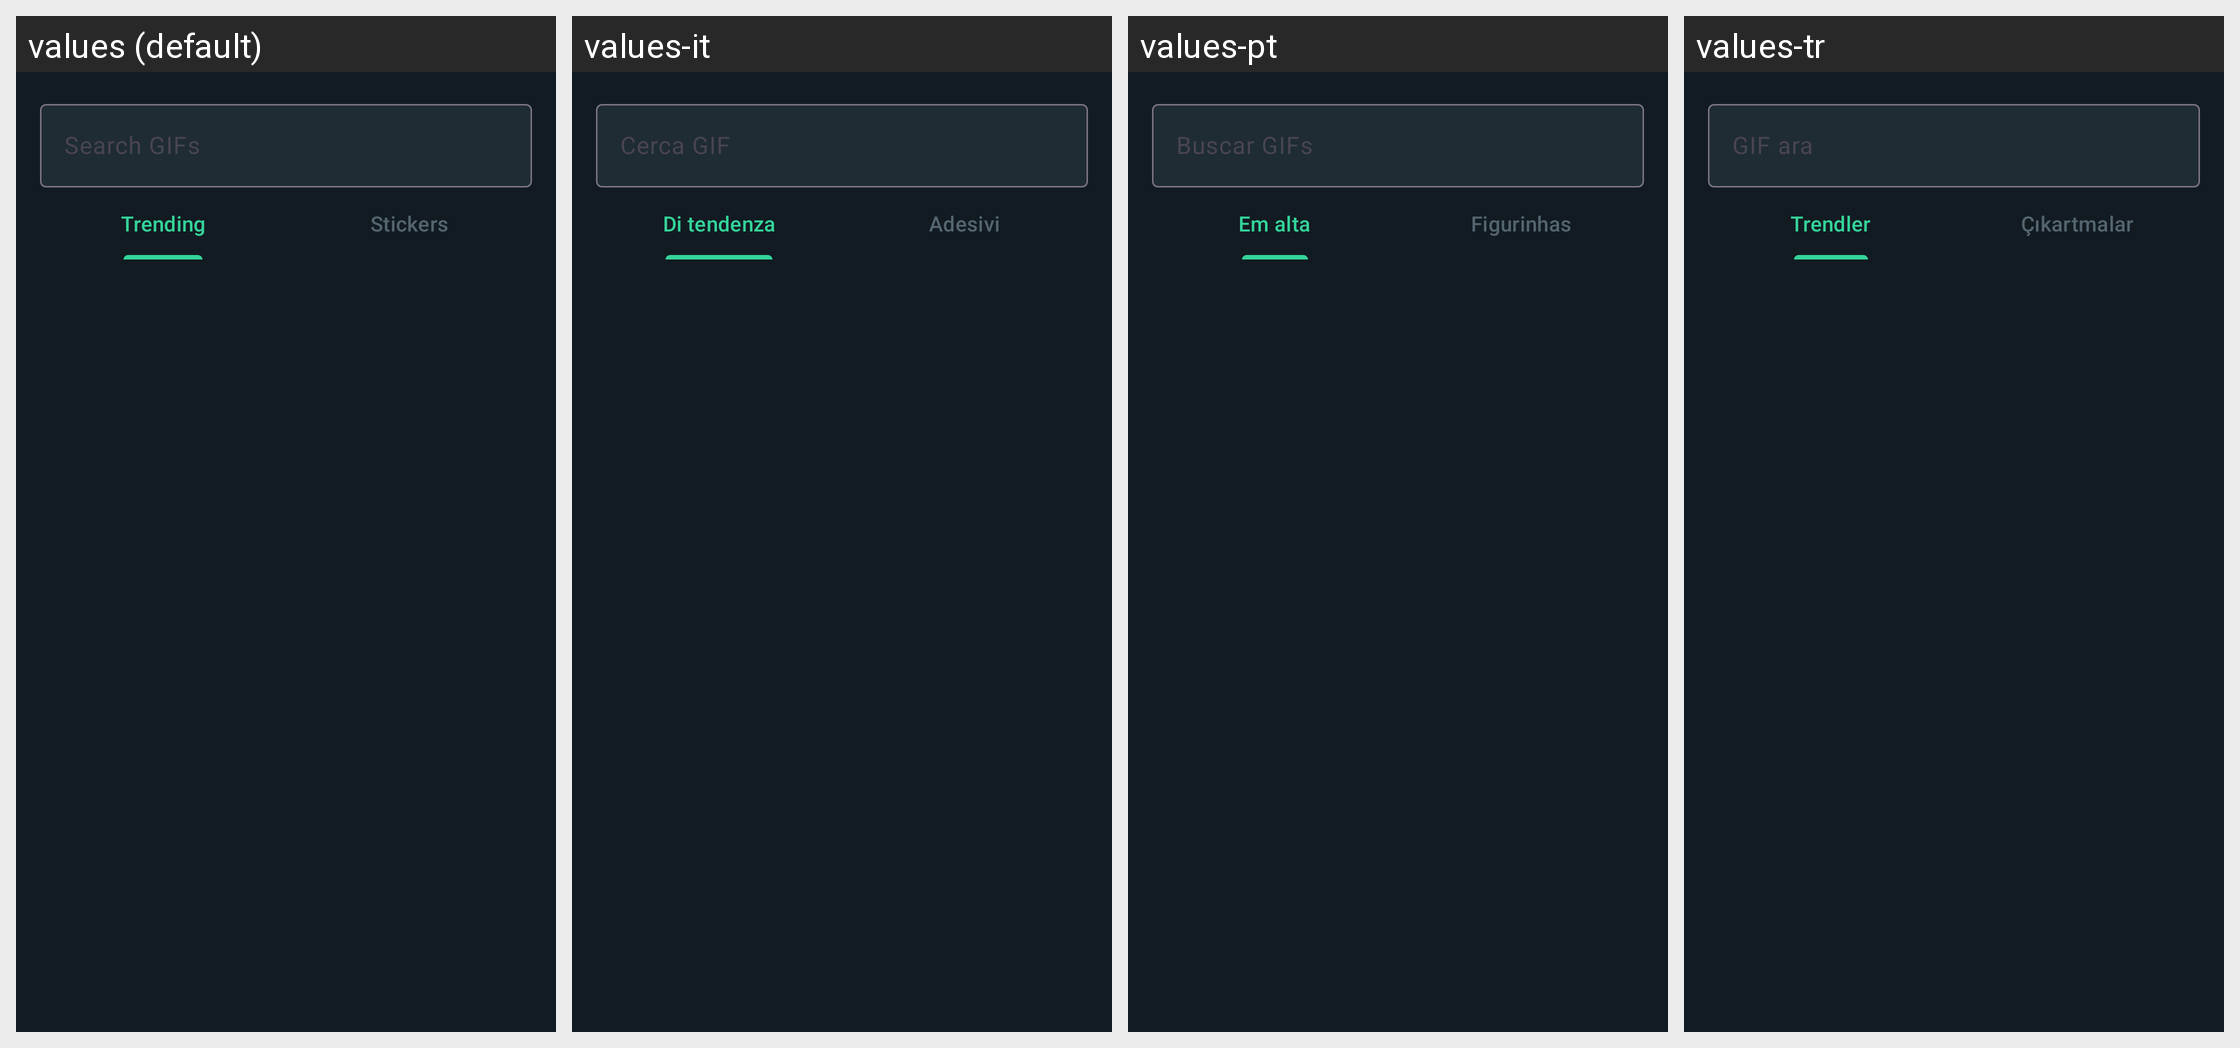

The same Android screen rendered under several of its app's locales, left to right. List the strings drawn on it with the default value and each locale's translation.
Android screen res/layout/bottom_sheet_gif_picker.xml rendered under 4 locales, left to right: values (default), values-it, values-pt, values-tr. Device: Nexus 5 (rendered at 1080×1920; each locale shown at half size, 540×960, under a caption strip naming it); theme Theme.GoChat.
Other locales in the repository, not shown: values-ar, values-de, values-es, values-fr, values-hi, values-ru, values-sw, values-zh.
Strings drawn on this screen, with the default value and each locale's value (text and hints the layout hard-codes, and strings that could not be matched under every locale, appear in the picture but are not listed):

search_gifs_hint
  values: Search GIFs
  values-it: Cerca GIF
  values-pt: Buscar GIFs
  values-tr: GIF ara

trending_tab
  values: Trending
  values-it: Di tendenza
  values-pt: Em alta
  values-tr: Trendler

stickers_tab
  values: Stickers
  values-it: Adesivi
  values-pt: Figurinhas
  values-tr: Çıkartmalar
